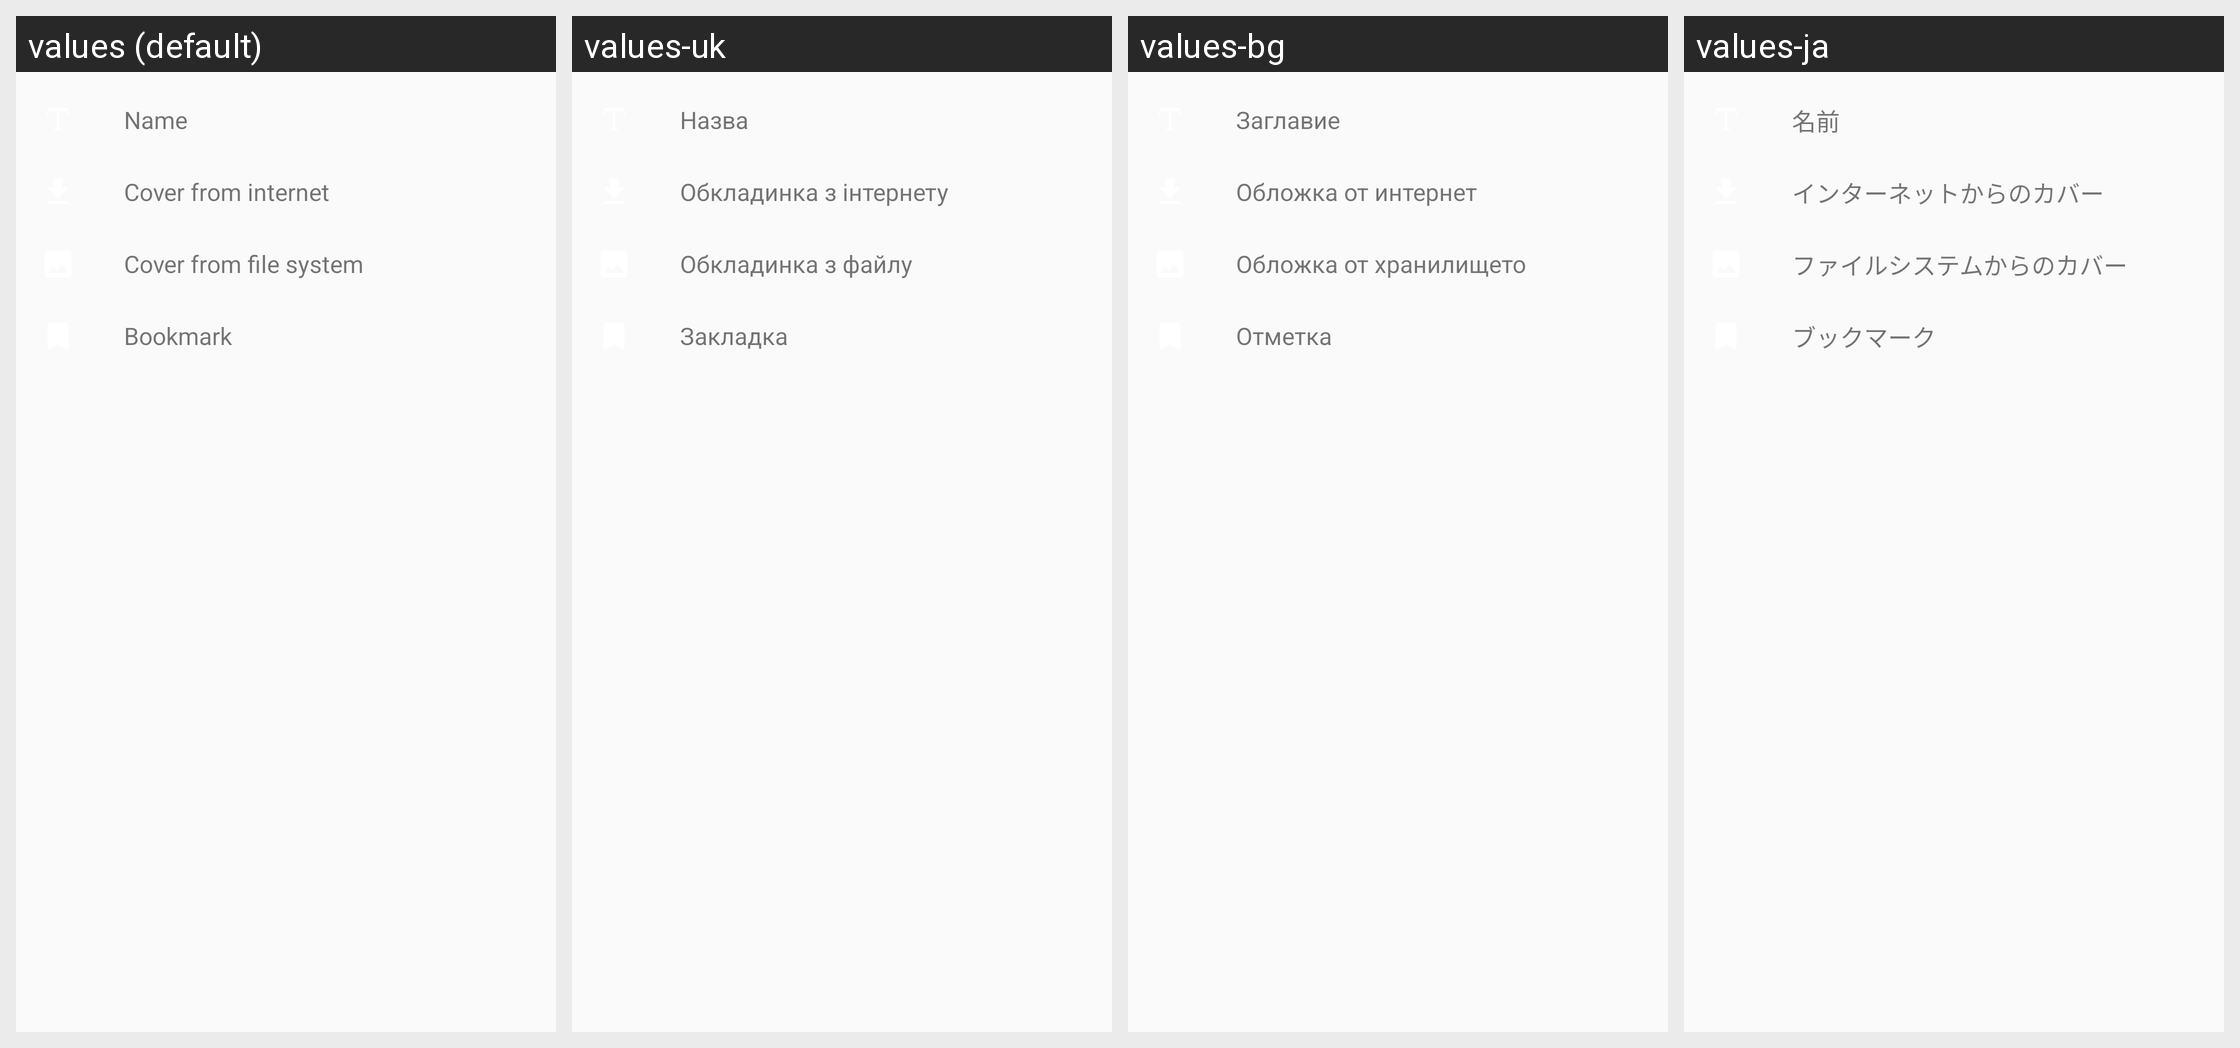

Here is an Android app screen in its default locale and in the app's own translations. Write out the translated-string differences for the strings that appear on this screen.
Android screen res/layout/book_more_bottom_sheet.xml rendered under 4 locales, left to right: values (default), values-uk, values-bg, values-ja. Device: Nexus 5 (rendered at 1080×1920; each locale shown at half size, 540×960, under a caption strip naming it); theme AppTheme.
Other locales in the repository, not shown: values-af, values-cs, values-de, values-el, values-es, values-es-rES, values-fr, values-hi, values-it, values-ko, values-nl, values-pl, values-pt, values-pt-rBR, values-ru, values-sv, values-sv-rSE, values-zh-rCN.
Strings drawn on this screen, with the default value and each locale's value (text and hints the layout hard-codes, and strings that could not be matched under every locale, appear in the picture but are not listed):

change_book_name
  values: Name
  values-uk: Назва
  values-bg: Заглавие
  values-ja: 名前

download_book_cover
  values: Cover from internet
  values-uk: Обкладинка з інтернету
  values-bg: Обложка от интернет
  values-ja: インターネットからのカバー

pick_book_cover
  values: Cover from file system
  values-uk: Обкладинка з файлу
  values-bg: Обложка от хранилището
  values-ja: ファイルシステムからのカバー

bookmark
  values: Bookmark
  values-uk: Закладка
  values-bg: Отметка
  values-ja: ブックマーク
